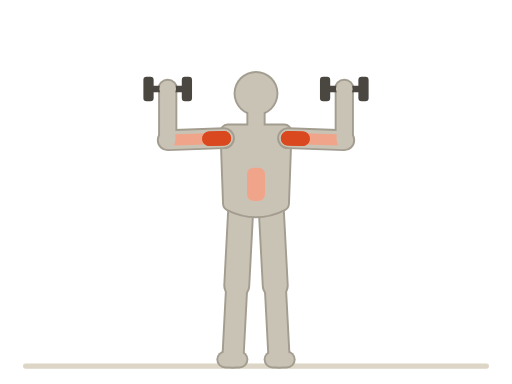
t = 0.00 s
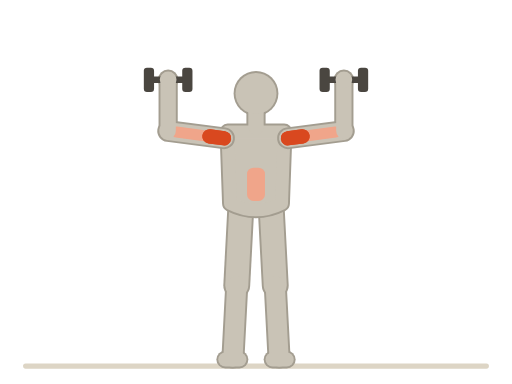
t = 0.35 s
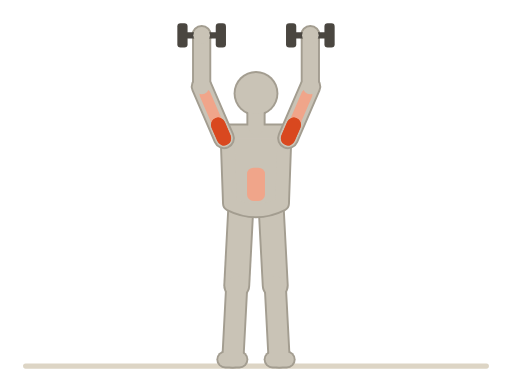
t = 1.05 s
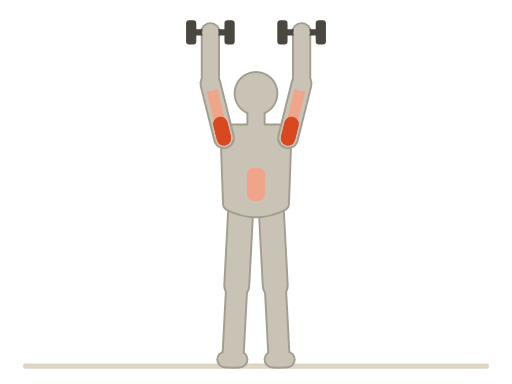
t = 1.40 s
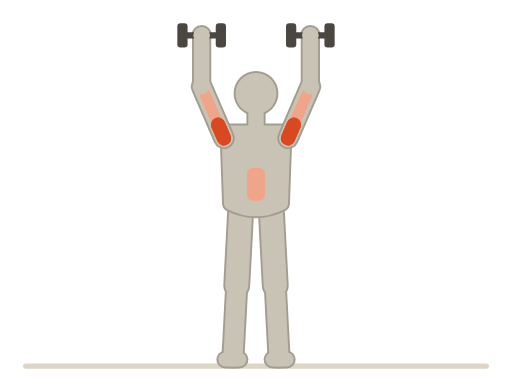
t = 1.75 s
t = 2.45 s: frame unchanged from t = 0.35 s, image omitted

The animated SVG that drew these frames (rendered in a browser with its animation timeline set to each time). Animation: 8 SMIL elements (animateTransform=8); one cycle of 2.80 s, repeats indefinitely.

<svg xmlns="http://www.w3.org/2000/svg" viewBox="0 0 400 300"><title>站姿哑铃推举 · Standing Shoulder Press</title><line x1="20" y1="286" x2="380" y2="286" stroke="#ddd5c5" stroke-width="4" stroke-linecap="round"/><g transform="translate(200 165)"><g><g transform="translate(-12 0)"><g transform="rotate(3)"><line x1="0" y1="0" x2="0" y2="58" stroke="#a39d90" stroke-width="21" stroke-linecap="round"/><g transform="translate(0 58)"><g><line x1="0" y1="0" x2="0" y2="56" stroke="#a39d90" stroke-width="18" stroke-linecap="round"/><g transform="translate(0 56)"><g transform="rotate(-3)"><line x1="5" y1="2" x2="-6" y2="2" stroke="#a39d90" stroke-width="14" stroke-linecap="round"/></g></g></g></g></g></g></g></g><g transform="translate(200 165)"><g><g transform="translate(-12 0)"><g transform="rotate(3)"><line x1="0" y1="0" x2="0" y2="58" stroke="#c9c3b6" stroke-width="18" stroke-linecap="round"/><g transform="translate(0 58)"><g><line x1="0" y1="0" x2="0" y2="56" stroke="#c9c3b6" stroke-width="15" stroke-linecap="round"/><g transform="translate(0 56)"><g transform="rotate(-3)"><line x1="5" y1="2" x2="-6" y2="2" stroke="#c9c3b6" stroke-width="11" stroke-linecap="round"/></g></g></g></g></g></g></g></g><g transform="translate(200 165)"><g><g transform="translate(12 0)"><g transform="rotate(-3)"><line x1="0" y1="0" x2="0" y2="58" stroke="#a39d90" stroke-width="21" stroke-linecap="round"/><g transform="translate(0 58)"><g><line x1="0" y1="0" x2="0" y2="56" stroke="#a39d90" stroke-width="18" stroke-linecap="round"/><g transform="translate(0 56)"><g transform="rotate(3)"><line x1="-5" y1="2" x2="6" y2="2" stroke="#a39d90" stroke-width="14" stroke-linecap="round"/></g></g></g></g></g></g></g></g><g transform="translate(200 165)"><g><g transform="translate(12 0)"><g transform="rotate(-3)"><line x1="0" y1="0" x2="0" y2="58" stroke="#c9c3b6" stroke-width="18" stroke-linecap="round"/><g transform="translate(0 58)"><g><line x1="0" y1="0" x2="0" y2="56" stroke="#c9c3b6" stroke-width="15" stroke-linecap="round"/><g transform="translate(0 56)"><g transform="rotate(3)"><line x1="-5" y1="2" x2="6" y2="2" stroke="#c9c3b6" stroke-width="11" stroke-linecap="round"/></g></g></g></g></g></g></g></g><g transform="translate(200 165)"><g><g><g><path d="M-22 -62 L22 -62 L20 -6 Q0 4 -20 -6 Z" fill="#a39d90" stroke="#a39d90" stroke-width="13" stroke-linejoin="round"/><g transform="translate(0 -66)"><g><line x1="0" y1="0" x2="0" y2="-12" stroke="#a39d90" stroke-width="15" stroke-linecap="round"/><circle cx="0" cy="-26" r="17.5" fill="#a39d90"/></g></g></g></g></g></g><g transform="translate(200 165)"><g><g><g><path d="M-22 -62 L22 -62 L20 -6 Q0 4 -20 -6 Z" fill="#c9c3b6" stroke="#c9c3b6" stroke-width="10" stroke-linejoin="round"/><rect x="-7" y="-34" width="14" height="26" rx="5" fill="#f0a58a"/><g transform="translate(0 -66)"><g><line x1="0" y1="0" x2="0" y2="-12" stroke="#c9c3b6" stroke-width="12" stroke-linecap="round"/><circle cx="0" cy="-26" r="16" fill="#c9c3b6"/></g></g></g></g></g></g><g transform="translate(200 165)"><g><g><g><g transform="translate(-25 -57)"><g transform="rotate(88)"><animateTransform attributeName="transform" type="rotate" values="88;166;88" dur="2.8s" repeatCount="indefinite" calcMode="spline" keyTimes="0;0.5;1" keySplines="0.45 0 0.55 1;0.45 0 0.55 1"/><line x1="0" y1="0" x2="0" y2="44" stroke="#a39d90" stroke-width="17" stroke-linecap="round"/><g transform="translate(0 44)"><g transform="rotate(92)"><animateTransform attributeName="transform" type="rotate" values="92;14;92" dur="2.8s" repeatCount="indefinite" calcMode="spline" keyTimes="0;0.5;1" keySplines="0.45 0 0.55 1;0.45 0 0.55 1"/><line x1="0" y1="0" x2="0" y2="40" stroke="#a39d90" stroke-width="15" stroke-linecap="round"/><g transform="translate(0 40)"><g><circle cx="0" cy="0" r="8" fill="#a39d90"/></g></g></g></g></g></g></g></g></g></g><g transform="translate(200 165)"><g><g><g><g transform="translate(-25 -57)"><g transform="rotate(88)"><animateTransform attributeName="transform" type="rotate" values="88;166;88" dur="2.8s" repeatCount="indefinite" calcMode="spline" keyTimes="0;0.5;1" keySplines="0.45 0 0.55 1;0.45 0 0.55 1"/><line x1="0" y1="0" x2="0" y2="44" stroke="#c9c3b6" stroke-width="14" stroke-linecap="round"/><line x1="0" y1="14.08" x2="0" y2="37.4" stroke="#f0a58a" stroke-width="8.68" stroke-linecap="round"/><line x1="0" y1="0" x2="0" y2="11.44" stroke="#d9481f" stroke-width="11.2" stroke-linecap="round"/><line x1="0" y1="0" x2="0" y2="11.44" stroke="#d9481f" stroke-width="11.2" stroke-linecap="round"/><g transform="translate(0 44)"><g transform="rotate(92)"><animateTransform attributeName="transform" type="rotate" values="92;14;92" dur="2.8s" repeatCount="indefinite" calcMode="spline" keyTimes="0;0.5;1" keySplines="0.45 0 0.55 1;0.45 0 0.55 1"/><line x1="0" y1="0" x2="0" y2="40" stroke="#c9c3b6" stroke-width="12" stroke-linecap="round"/><g transform="translate(0 40)"><g><g transform="rotate(-180) scale(1)"><line x1="-12" y1="0" x2="12" y2="0" stroke="#4a4640" stroke-width="5" stroke-linecap="round"/><rect x="-19" y="-9.5" width="8" height="19" rx="2.5" fill="#4a4640"/><rect x="11" y="-9.5" width="8" height="19" rx="2.5" fill="#4a4640"/></g><circle cx="0" cy="0" r="6.5" fill="#c9c3b6"/></g></g></g></g></g></g></g></g></g></g><g transform="translate(200 165)"><g><g><g><g transform="translate(25 -57)"><g transform="rotate(-88)"><animateTransform attributeName="transform" type="rotate" values="-88;-166;-88" dur="2.8s" repeatCount="indefinite" calcMode="spline" keyTimes="0;0.5;1" keySplines="0.45 0 0.55 1;0.45 0 0.55 1"/><line x1="0" y1="0" x2="0" y2="44" stroke="#a39d90" stroke-width="17" stroke-linecap="round"/><g transform="translate(0 44)"><g transform="rotate(-92)"><animateTransform attributeName="transform" type="rotate" values="-92;-14;-92" dur="2.8s" repeatCount="indefinite" calcMode="spline" keyTimes="0;0.5;1" keySplines="0.45 0 0.55 1;0.45 0 0.55 1"/><line x1="0" y1="0" x2="0" y2="40" stroke="#a39d90" stroke-width="15" stroke-linecap="round"/><g transform="translate(0 40)"><g><circle cx="0" cy="0" r="8" fill="#a39d90"/></g></g></g></g></g></g></g></g></g></g><g transform="translate(200 165)"><g><g><g><g transform="translate(25 -57)"><g transform="rotate(-88)"><animateTransform attributeName="transform" type="rotate" values="-88;-166;-88" dur="2.8s" repeatCount="indefinite" calcMode="spline" keyTimes="0;0.5;1" keySplines="0.45 0 0.55 1;0.45 0 0.55 1"/><line x1="0" y1="0" x2="0" y2="44" stroke="#c9c3b6" stroke-width="14" stroke-linecap="round"/><line x1="0" y1="14.08" x2="0" y2="37.4" stroke="#f0a58a" stroke-width="8.68" stroke-linecap="round"/><line x1="0" y1="0" x2="0" y2="11.44" stroke="#d9481f" stroke-width="11.2" stroke-linecap="round"/><line x1="0" y1="0" x2="0" y2="11.44" stroke="#d9481f" stroke-width="11.2" stroke-linecap="round"/><g transform="translate(0 44)"><g transform="rotate(-92)"><animateTransform attributeName="transform" type="rotate" values="-92;-14;-92" dur="2.8s" repeatCount="indefinite" calcMode="spline" keyTimes="0;0.5;1" keySplines="0.45 0 0.55 1;0.45 0 0.55 1"/><line x1="0" y1="0" x2="0" y2="40" stroke="#c9c3b6" stroke-width="12" stroke-linecap="round"/><g transform="translate(0 40)"><g><g transform="rotate(180) scale(1)"><line x1="-12" y1="0" x2="12" y2="0" stroke="#4a4640" stroke-width="5" stroke-linecap="round"/><rect x="-19" y="-9.5" width="8" height="19" rx="2.5" fill="#4a4640"/><rect x="11" y="-9.5" width="8" height="19" rx="2.5" fill="#4a4640"/></g><circle cx="0" cy="0" r="6.5" fill="#c9c3b6"/></g></g></g></g></g></g></g></g></g></g></svg>
